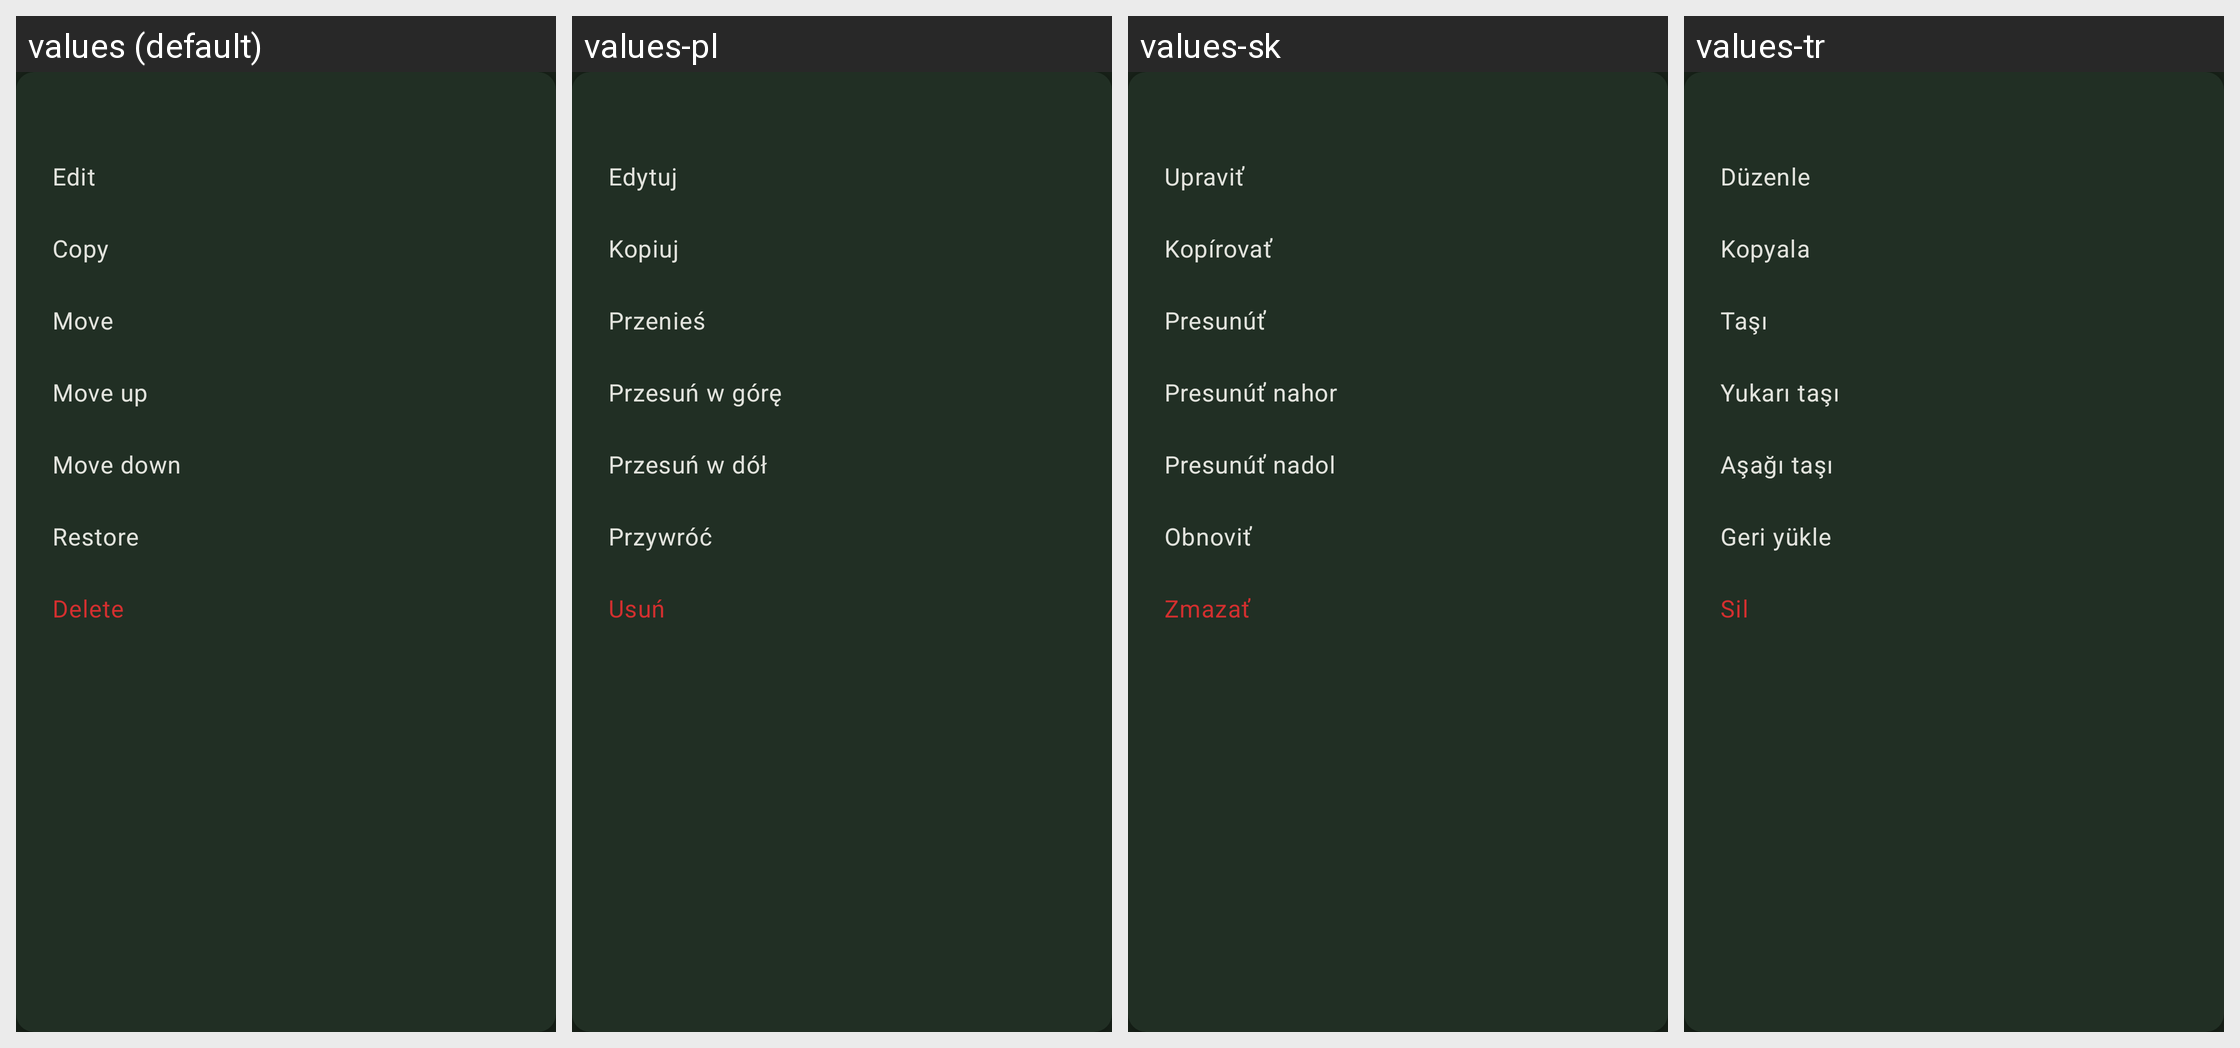

Strings drawn on this Android screen and how each of the app's shown locales translates them:
Android screen res/layout/popup_node_actions.xml rendered under 4 locales, left to right: values (default), values-pl, values-sk, values-tr. Device: Nexus 5 (rendered at 1080×1920; each locale shown at half size, 540×960, under a caption strip naming it); theme KeePassPNStyle.Night.
Other locales in the repository, not shown: values-ar, values-az, values-be, values-bg, values-bn, values-bn-rBD, values-ca, values-cs, values-da, values-de, values-el, values-en-rGB, values-eo, values-es, values-et, values-eu, values-fa, values-fi, values-fil, values-fr, values-gl, values-hi, values-hr, values-hu, values-in, values-it, values-iw, values-ja, values-jv, values-kk, values-ko, values-lt, values-lv, values-mk, values-ml, values-mr, values-my, values-nb, values-nl, values-nn, values-or, values-pa, values-pt, values-pt-rBR, values-pt-rPT, values-ro, values-ru, values-sl, values-sq, values-sr, values-sv, values-ta, values-te, values-th, values-tok, values-tt, values-uk, values-ur, values-uz, values-vi, values-zh-rCN, values-zh-rTW.
Strings drawn on this screen, with the default value and each locale's value (text and hints the layout hard-codes, and strings that could not be matched under every locale, appear in the picture but are not listed):

menu_edit
  values: Edit
  values-pl: Edytuj
  values-sk: Upraviť
  values-tr: Düzenle

menu_copy
  values: Copy
  values-pl: Kopiuj
  values-sk: Kopírovať
  values-tr: Kopyala

menu_move
  values: Move
  values-pl: Przenieś
  values-sk: Presunúť
  values-tr: Taşı

group_move_up
  values: Move up
  values-pl: Przesuń w górę
  values-sk: Presunúť nahor
  values-tr: Yukarı taşı

group_move_down
  values: Move down
  values-pl: Przesuń w dół
  values-sk: Presunúť nadol
  values-tr: Aşağı taşı

menu_restore
  values: Restore
  values-pl: Przywróć
  values-sk: Obnoviť
  values-tr: Geri yükle

menu_delete
  values: Delete
  values-pl: Usuń
  values-sk: Zmazať
  values-tr: Sil
